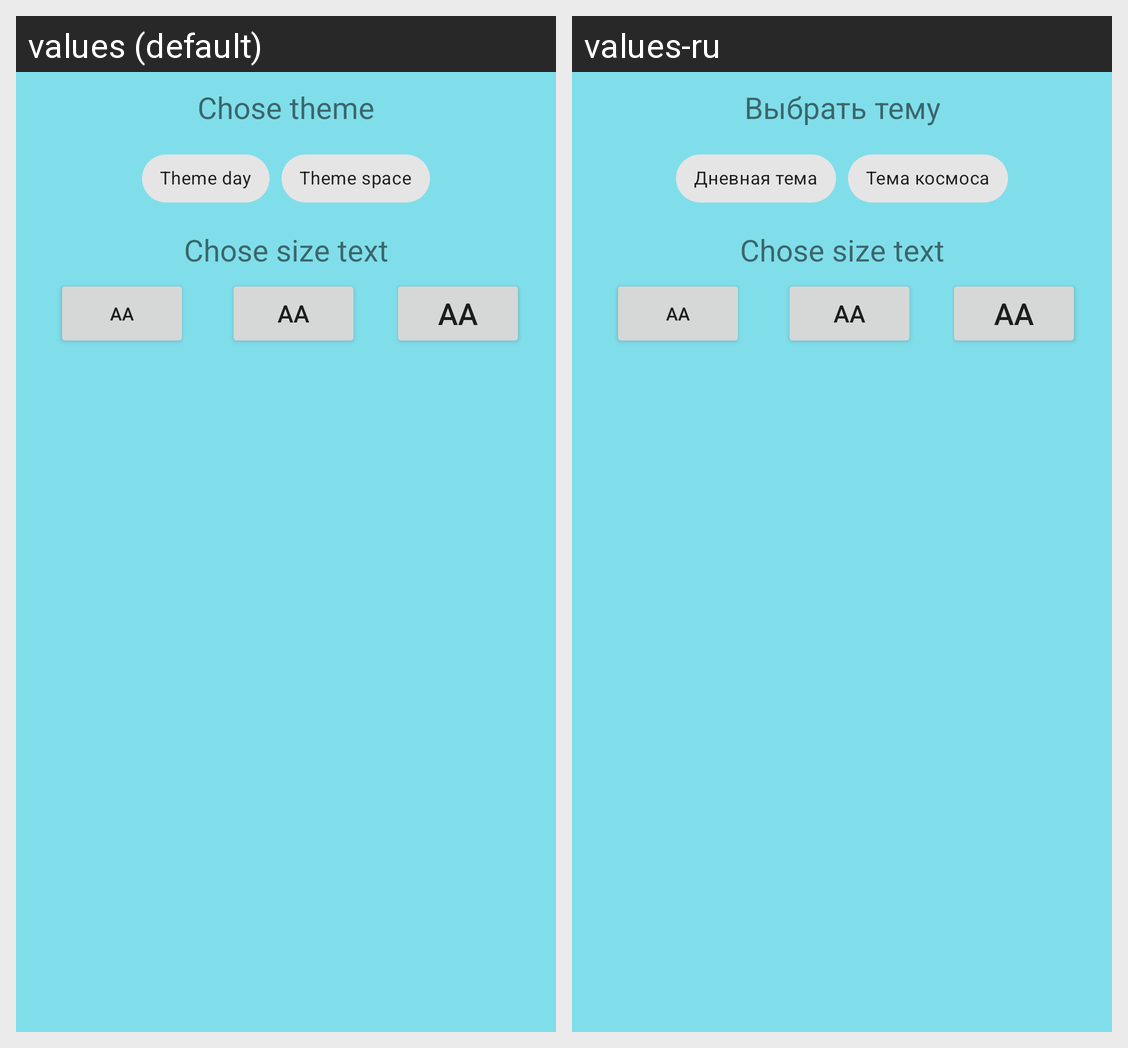

Here is an Android app screen in its default locale and in the app's own translations. Write out the translated-string differences for the strings that appear on this screen.
Android screen res/layout/fragment_settings.xml rendered under 2 locales, left to right: values (default), values-ru. Device: Nexus 5 (rendered at 1080×1920; each locale shown at half size, 540×960, under a caption strip naming it); theme AppTheme.
Strings drawn on this screen, with the default value and each locale's value (text and hints the layout hard-codes, and strings that could not be matched under every locale, appear in the picture but are not listed):

chose_theme
  values: Chose theme
  values-ru: Выбрать тему

theme_day
  values: Theme day
  values-ru: Дневная тема

theme_space
  values: Theme space
  values-ru: Тема космоса

chose_size_text
  values: Chose size text
  values-ru: Chose size text  [not translated; the default value is used]

aa
  values: aA
  values-ru: aA  [not translated; the default value is used]
